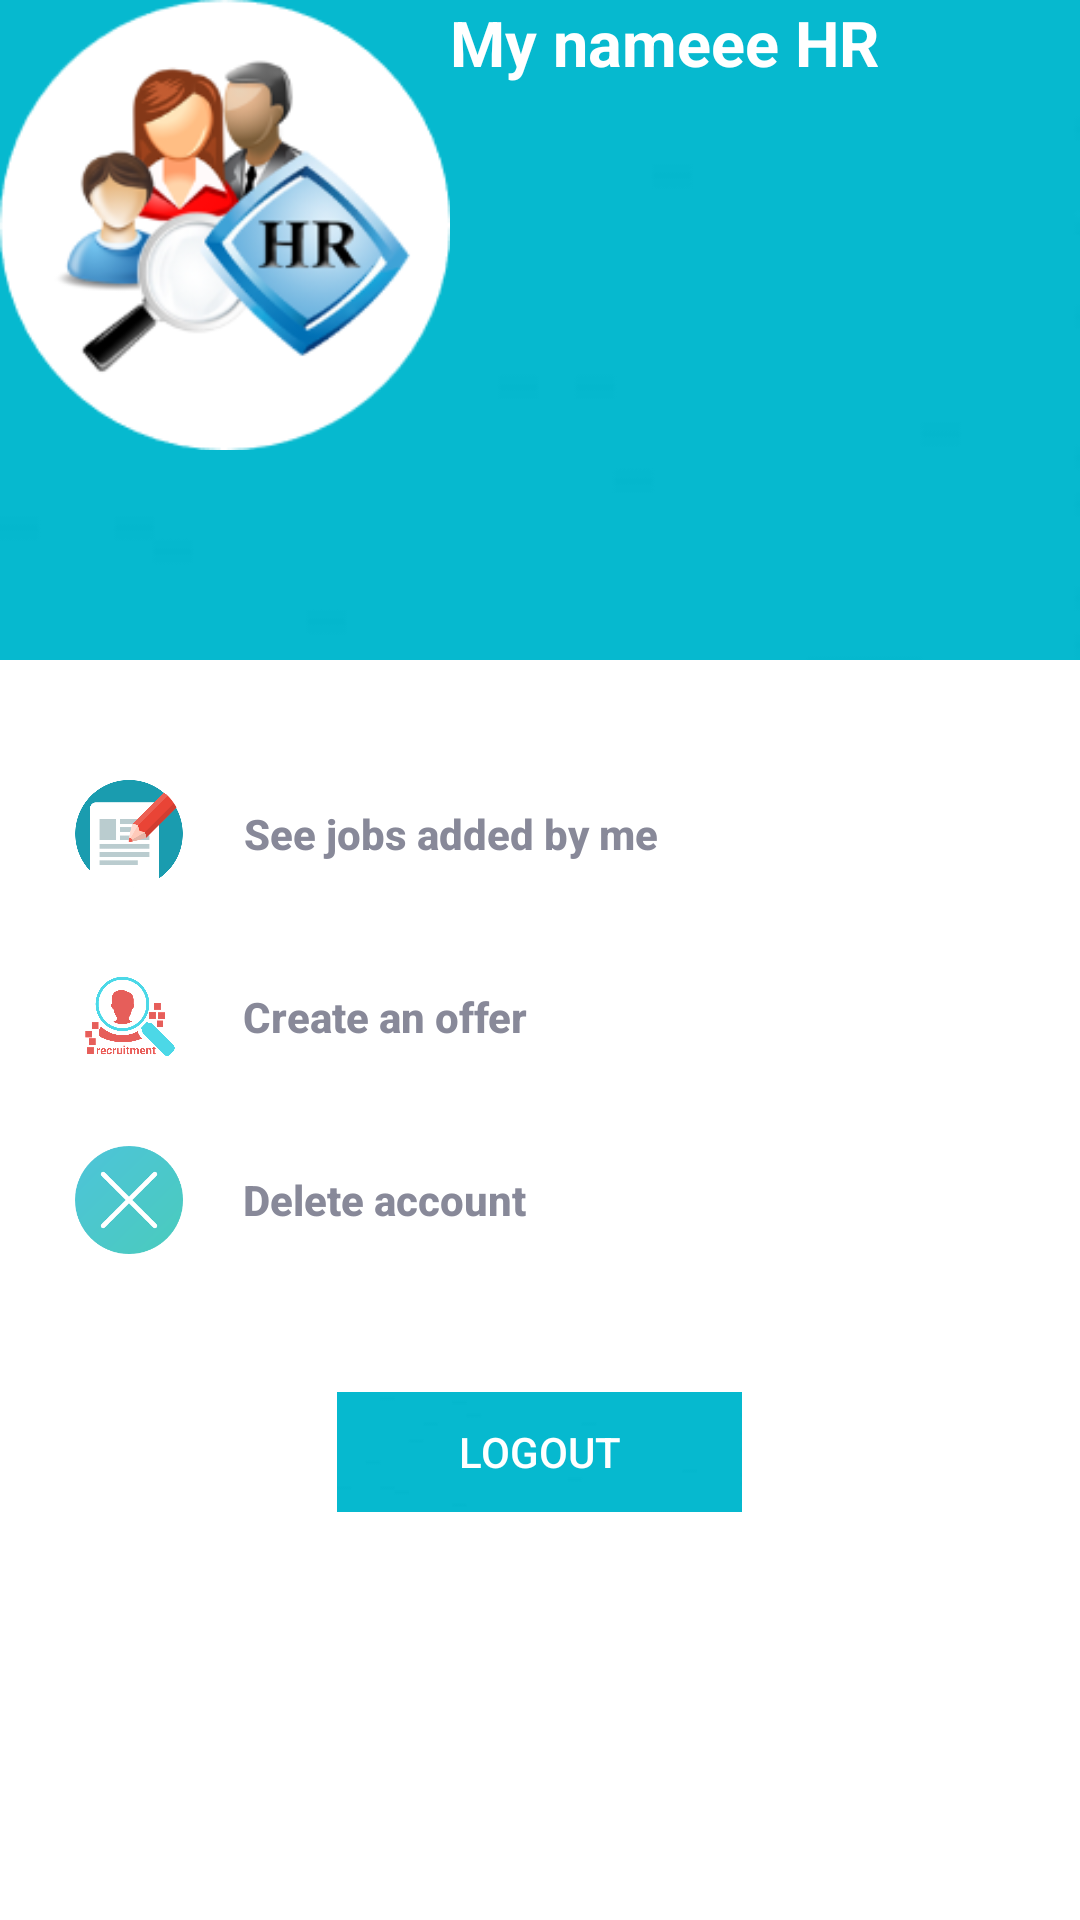

Produce the Android XML layout that renders to this screen, including the resource entries it uses.
<!-- AndroidManifest.xml: application theme AppTheme -->
<!-- res/layout/activity_hrprofile.xml -->
<?xml version="1.0" encoding="utf-8"?>
<LinearLayout xmlns:android="http://schemas.android.com/apk/res/android"
    xmlns:app="http://schemas.android.com/apk/res-auto"
    xmlns:tools="http://schemas.android.com/tools"
    android:layout_width="match_parent"
    android:layout_height="match_parent"
    android:background="@color/white"
    android:orientation="vertical"
    tools:context=".AccountActivity.HRProfileActivity">

    <RelativeLayout
        android:layout_width="match_parent"
        android:layout_height="wrap_content">

        <LinearLayout
            android:layout_width="match_parent"
            android:layout_height="220dp"
            android:background="@drawable/background">

            <ImageView
                android:layout_width="150dp"
                android:layout_height="150dp"
                android:layout_gravity="center_horizontal"
                android:layout_marginTop="20dp"
                android:src="@drawable/hr" />

            <TextView
                android:id="@+id/nameHR"

                android:layout_width="wrap_content"
                android:layout_height="wrap_content"
                android:layout_gravity="center_horizontal"
                android:layout_marginTop="10dp"
                android:text="My nameee HR"
                android:textColor="#fff"
                android:textSize="21sp"
                android:textStyle="bold" />
        </LinearLayout>

    </RelativeLayout>

    <LinearLayout
        android:layout_width="360dp"
        android:layout_height="219dp"
        android:layout_gravity="center"
        android:layout_marginTop="15dp"
        android:orientation="vertical">


        <LinearLayout
            android:layout_width="match_parent"
            android:layout_height="wrap_content"
            android:layout_marginTop="25dp"
            android:orientation="horizontal"
            android:paddingLeft="25dp">

            <ImageView
                android:layout_width="36dp"
                android:layout_height="36dp"
                android:src="@drawable/postuler" />


            <Button
                android:id="@+id/seeJobsHR"
                android:layout_width="wrap_content"
                android:layout_height="match_parent"
                android:layout_gravity="center_vertical"
                android:background="@null"
                android:paddingLeft="20dp"
                android:text="See jobs added by me"
                android:textAllCaps="false"
                android:textColor="@color/graylight"
                android:textStyle="bold" />
        </LinearLayout>

        <LinearLayout
            android:layout_width="match_parent"
            android:layout_height="wrap_content"
            android:layout_marginTop="25dp"
            android:orientation="horizontal"
            android:paddingLeft="25dp">

            <ImageView
                android:layout_width="36dp"
                android:layout_height="36dp"
                android:src="@drawable/recruitment" />


            <Button
                android:id="@+id/createOffer"
                android:layout_width="wrap_content"
                android:layout_height="match_parent"
                android:layout_gravity="center_vertical"
                android:background="@null"
                android:paddingLeft="20dp"
                android:text="Create an offer"
                android:textAllCaps="false"
                android:textColor="@color/graylight"
                android:textStyle="bold" />
        </LinearLayout>

        <LinearLayout
            android:layout_width="match_parent"
            android:layout_height="wrap_content"
            android:layout_marginTop="25dp"
            android:orientation="horizontal"
            android:paddingLeft="25dp">

            <ImageView
                android:layout_width="36dp"
                android:layout_height="36dp"
                android:src="@drawable/delete" />

            <Button
                android:id="@+id/deleteHR"
                android:layout_width="wrap_content"
                android:layout_height="match_parent"
                android:layout_gravity="center_vertical"
                android:background="@null"
                android:paddingLeft="20dp"
                android:text="Delete account"
                android:textAllCaps="false"
                android:textColor="@color/graylight"
                android:textStyle="bold" />

        </LinearLayout>
    </LinearLayout>

    <Button
        android:id="@+id/logoutHR"
        android:layout_width="135dp"
        android:layout_height="40dp"
        android:layout_gravity="center_horizontal"
        android:layout_marginTop="10dp"
        android:background="@drawable/background"
        android:text="Logout"
        android:textColor="#fff" />

</LinearLayout>
<!-- resources referenced by this layout -->
<resources>
  <color name="graylight">#888999</color>
  <color name="white">#ffffff</color>
  <!-- drawable background: png bitmap (drawable, 9977 bytes) -->
  <!-- drawable delete: png bitmap (drawable, 10803 bytes) -->
  <!-- drawable hr: png bitmap (drawable, 32722 bytes) -->
  <!-- drawable postuler: png bitmap (drawable, 14059 bytes) -->
  <!-- drawable recruitment: png bitmap (drawable, 87732 bytes) -->
  <style name="AppTheme" parent="Theme.AppCompat.Light.DarkActionBar">
          
          <item name="colorPrimary">@color/colorPrimary</item>
          <item name="colorPrimaryDark">@color/colorPrimaryDark</item>
          <item name="colorAccent">@color/colorAccent</item>
      </style>
  <color name="colorPrimary">#3F51B5</color>
  <color name="colorPrimaryDark">#303f9f</color>
  <color name="colorAccent">#76DDFF</color>
</resources>
